Photos from the image-classification dataset "split_dataset" in the GitHub repository SakuraRabbit18/Jingrun-Kan-Laixiang-Xu-garlic-leaf-disease-identification. Its 5 classes are: blight, botrytis, healthy, purple blotch, rust.

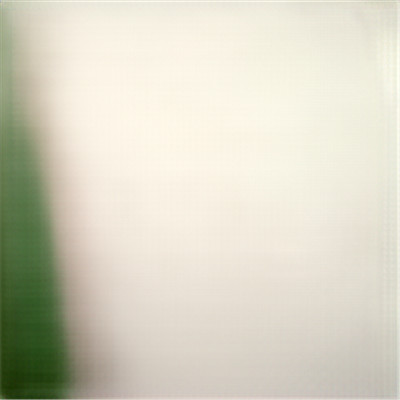
Label: healthy

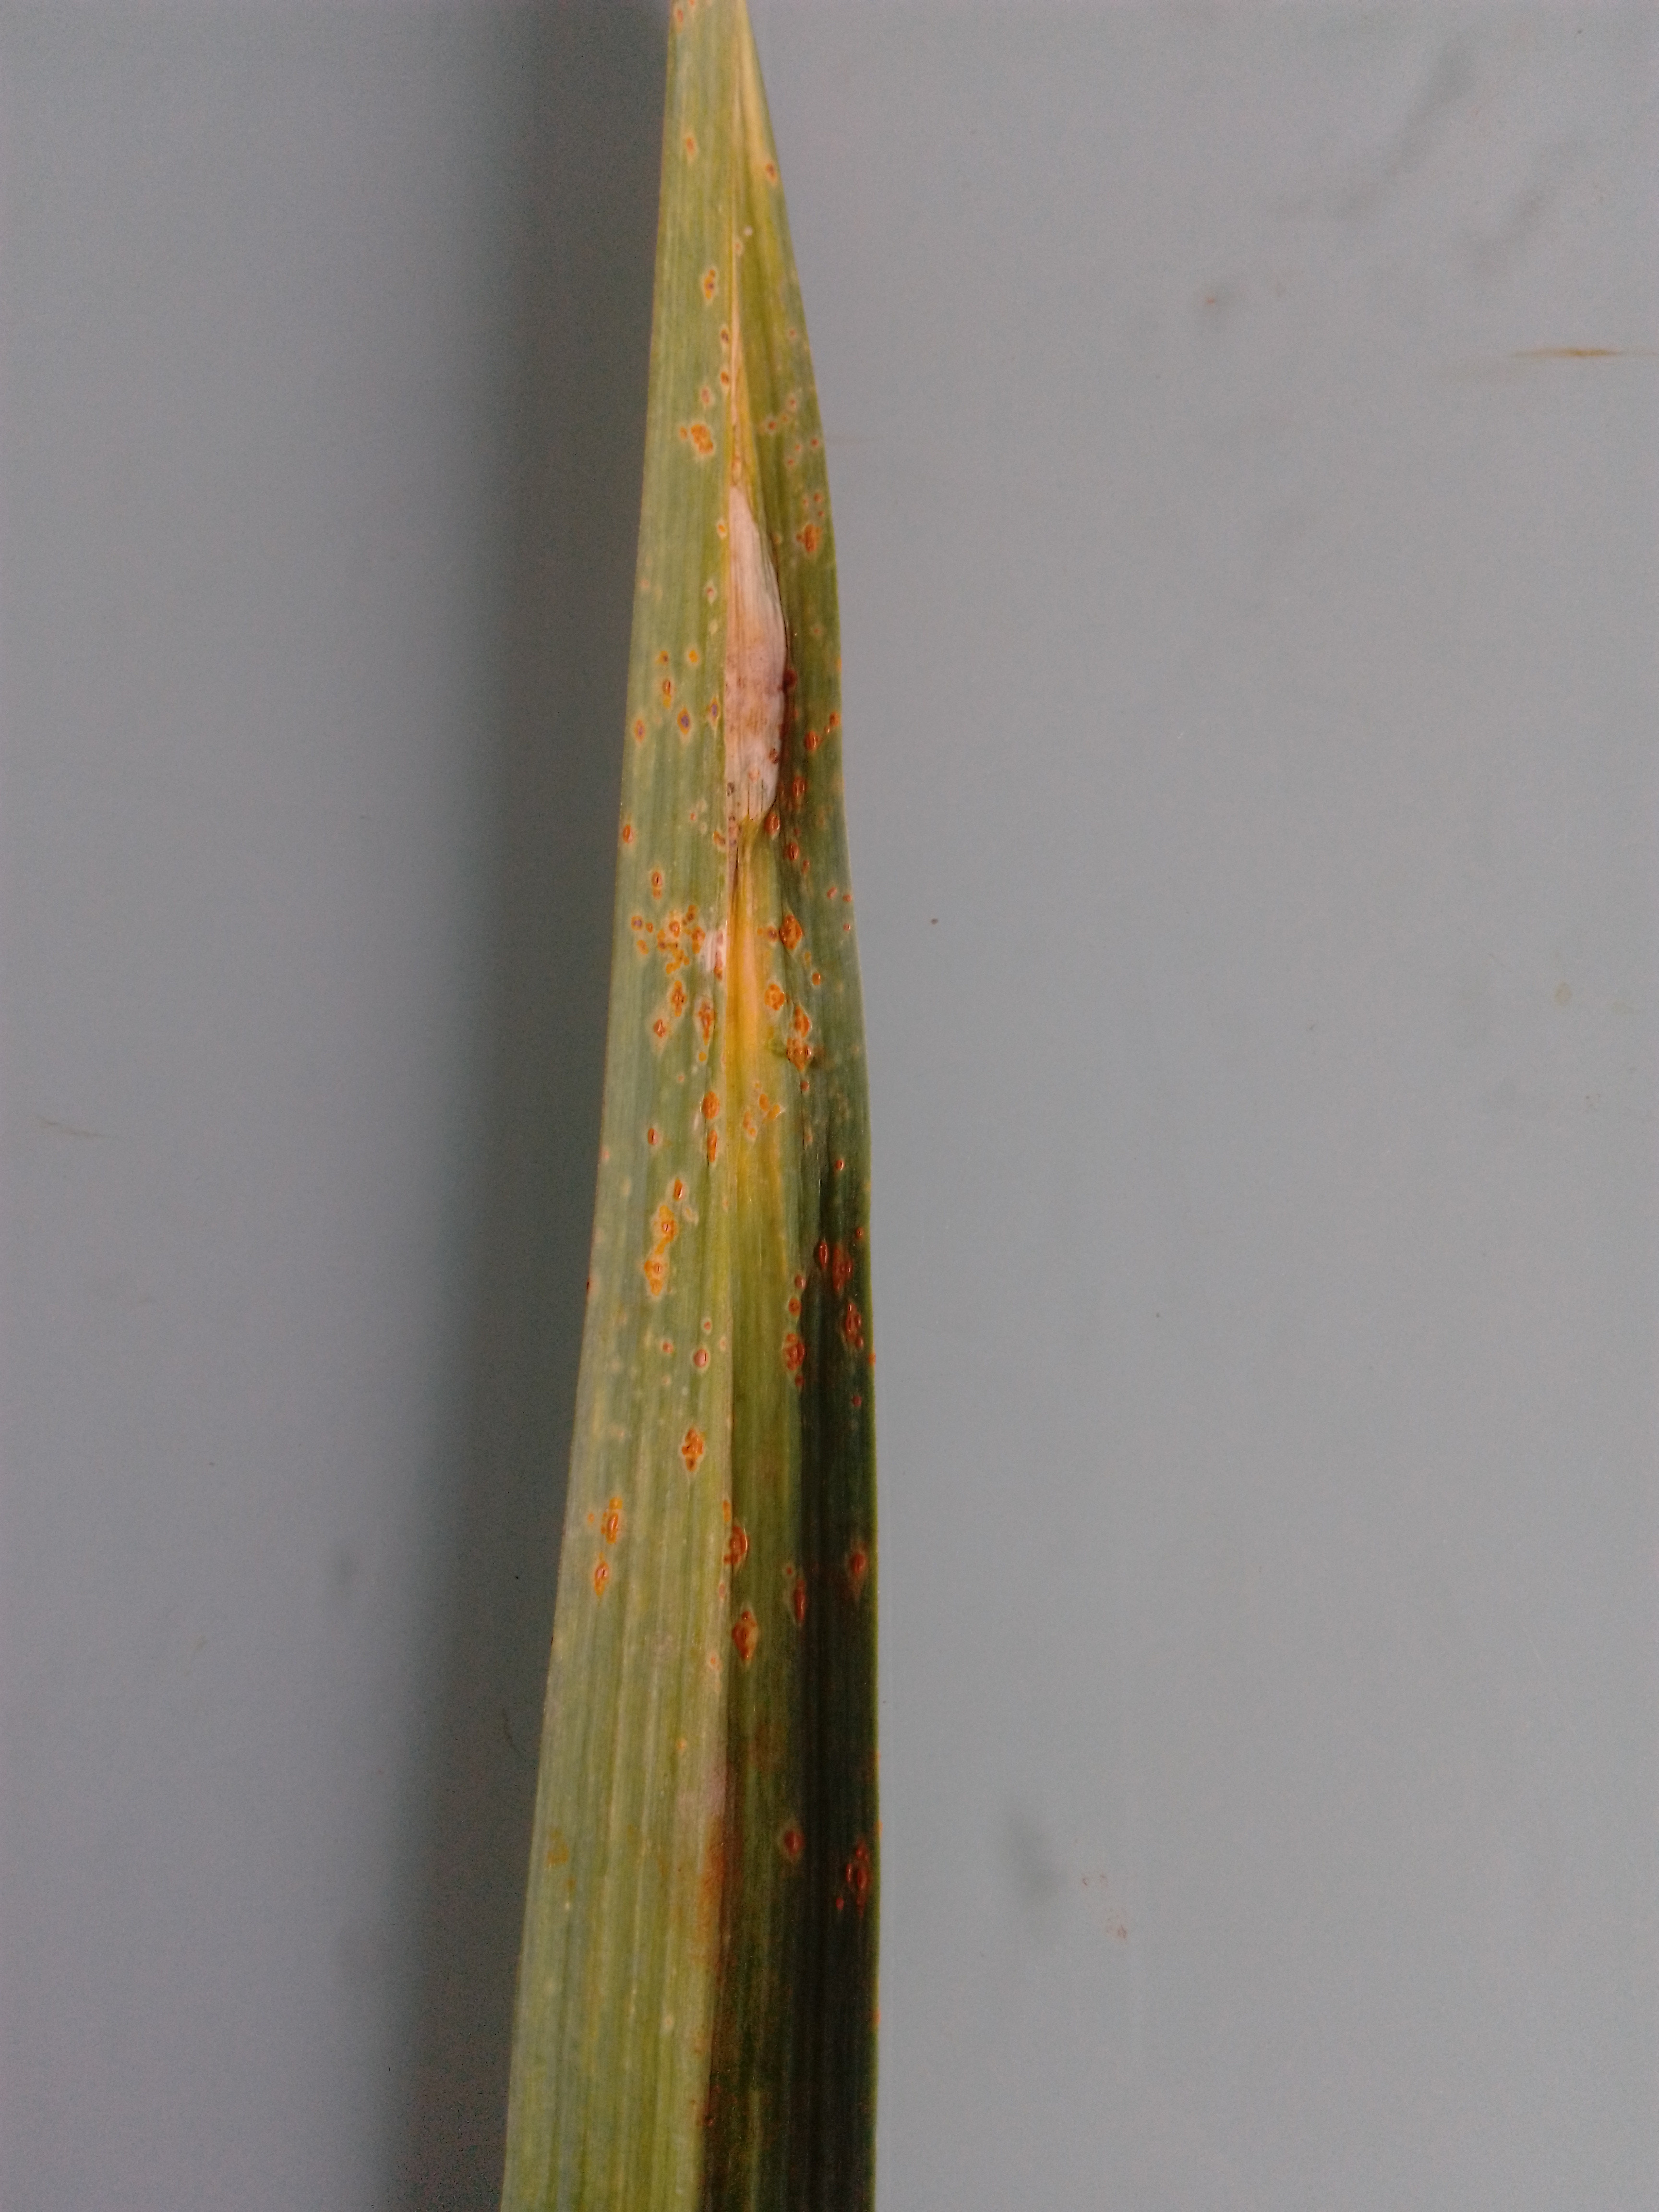
Label: purple blotch

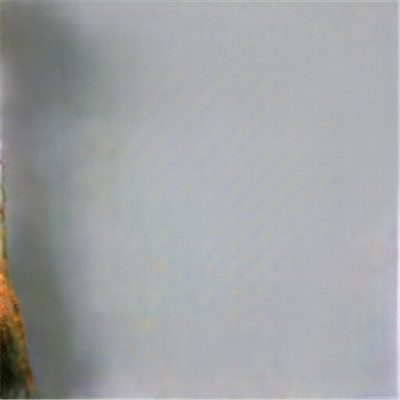
Label: blight

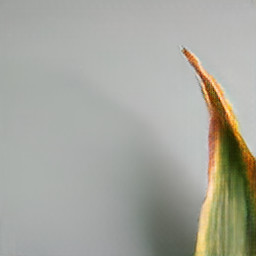
Label: botrytis

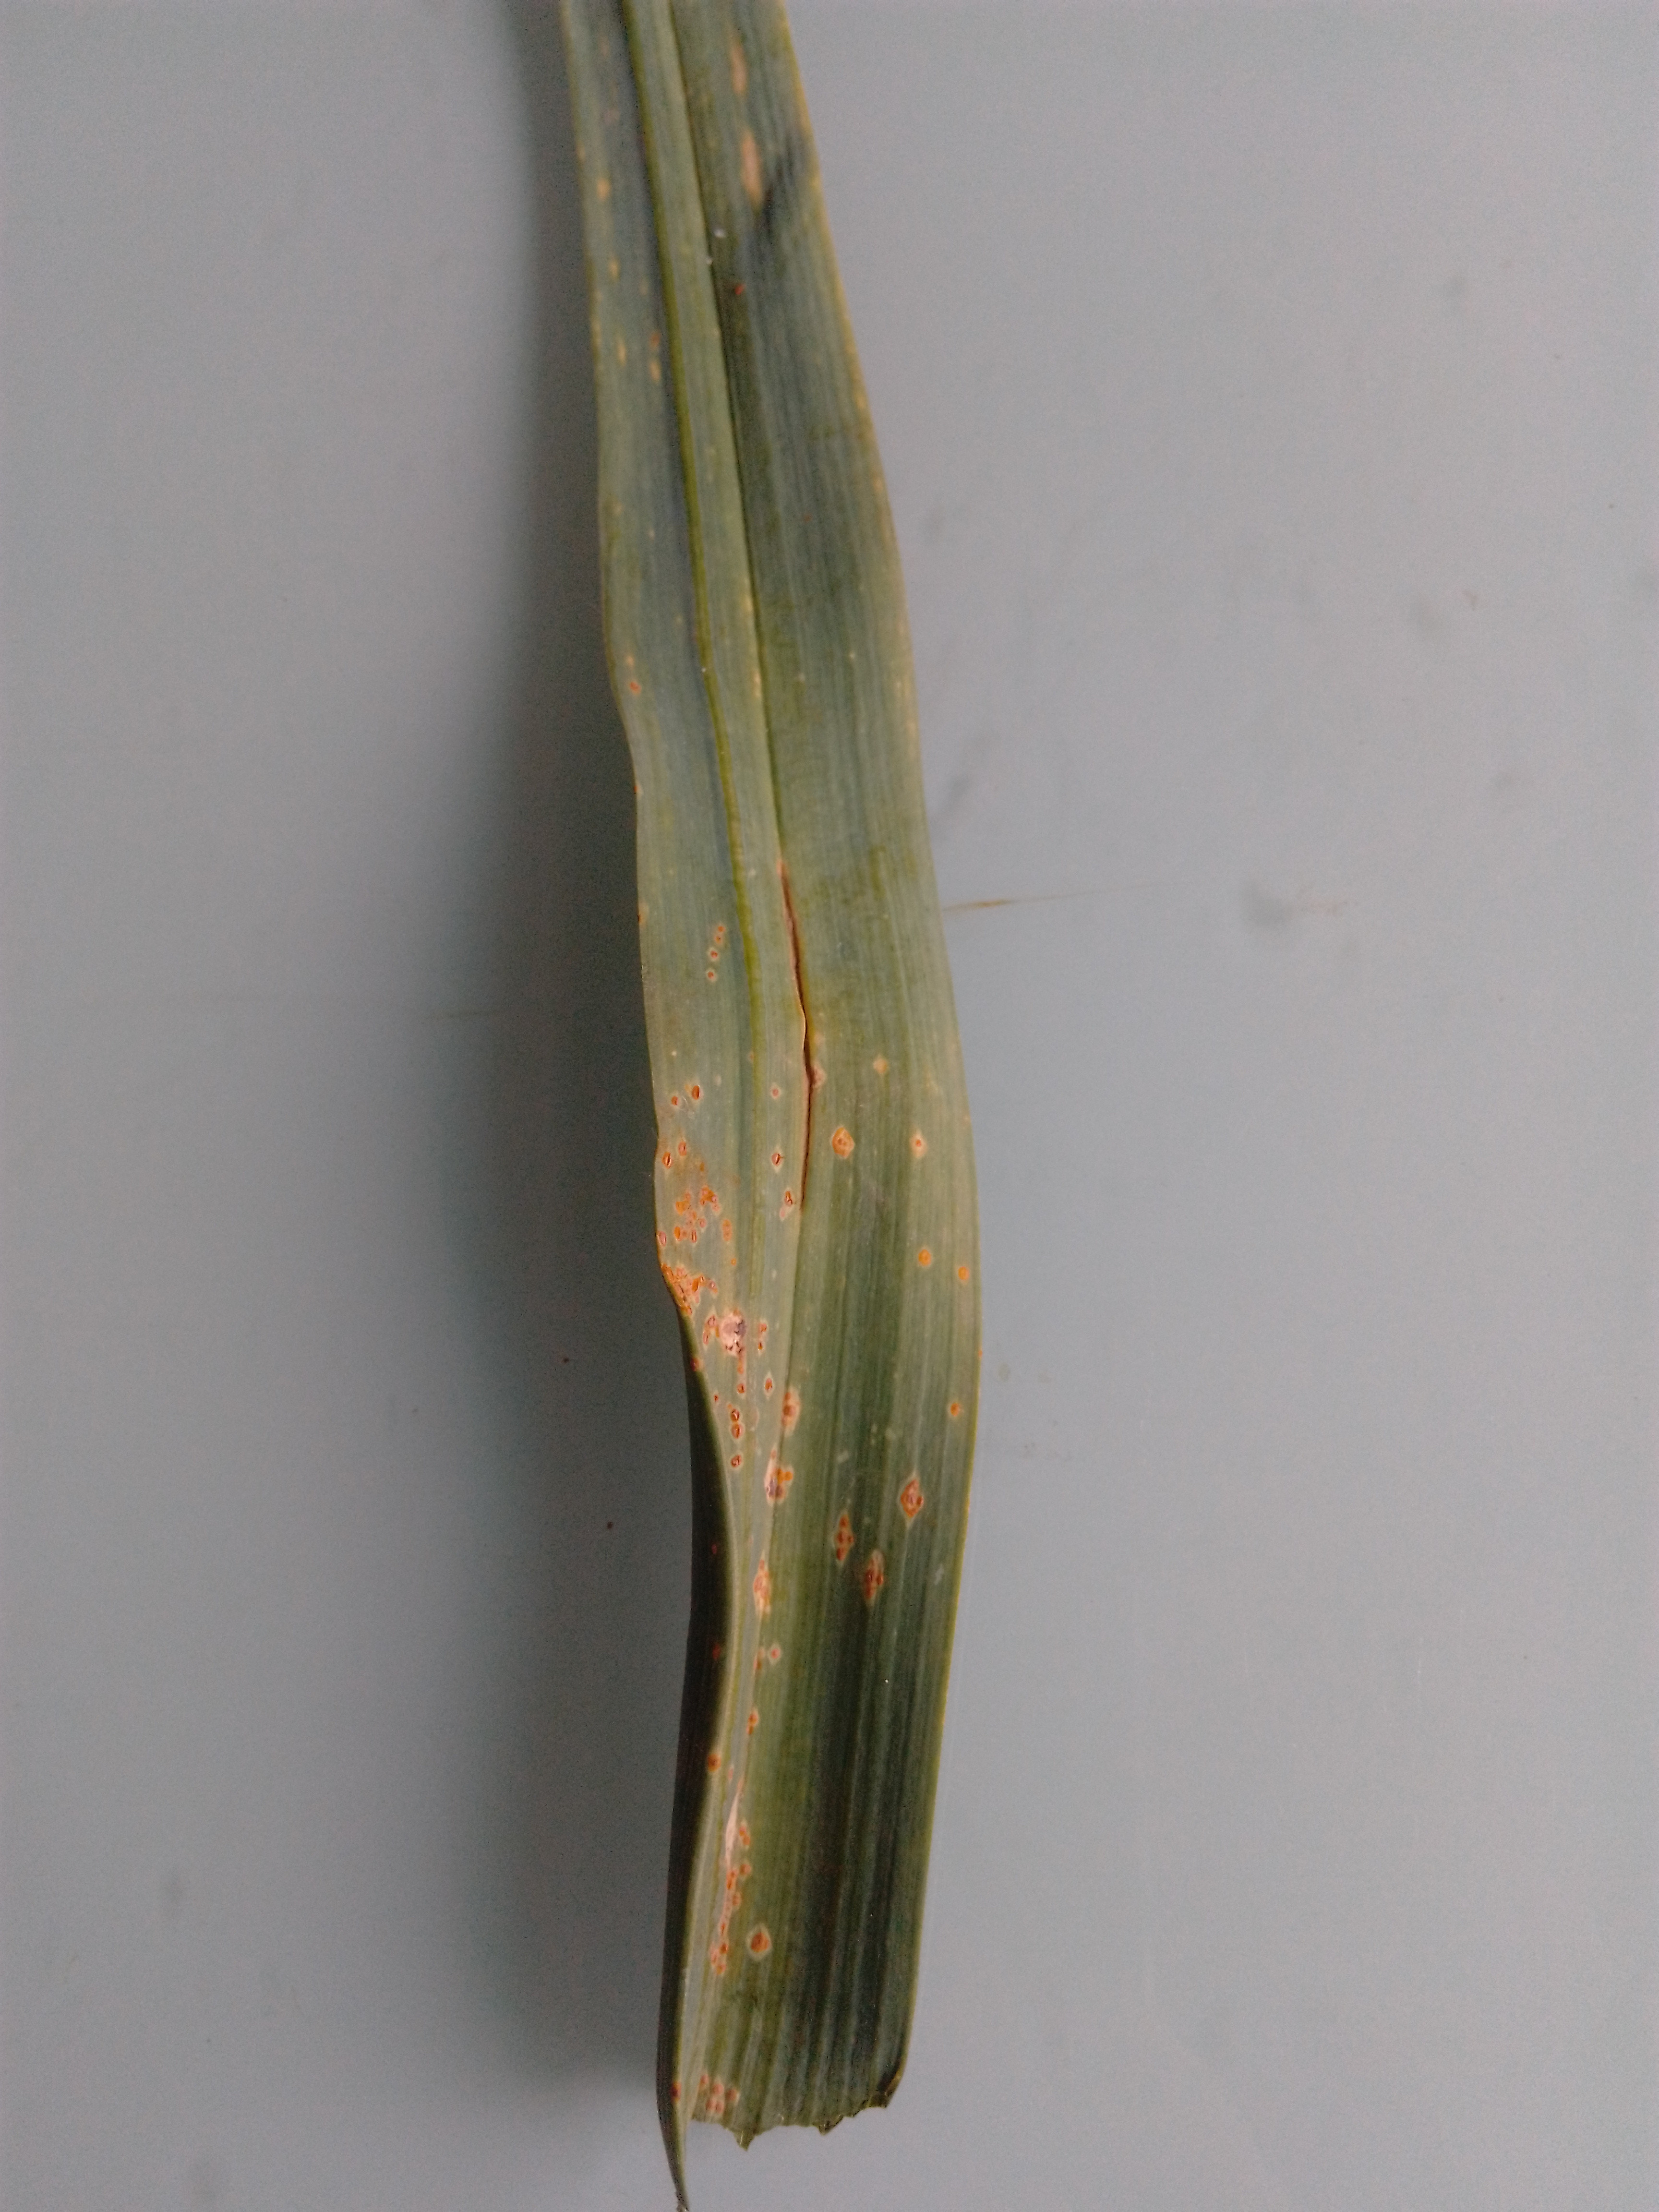
Label: rust

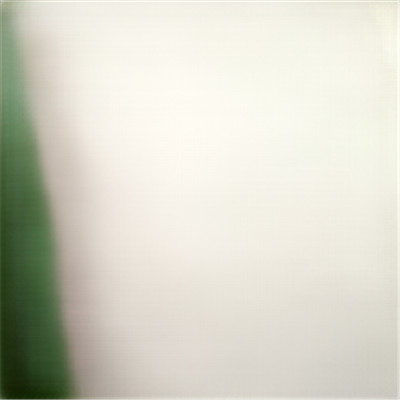
Label: healthy
